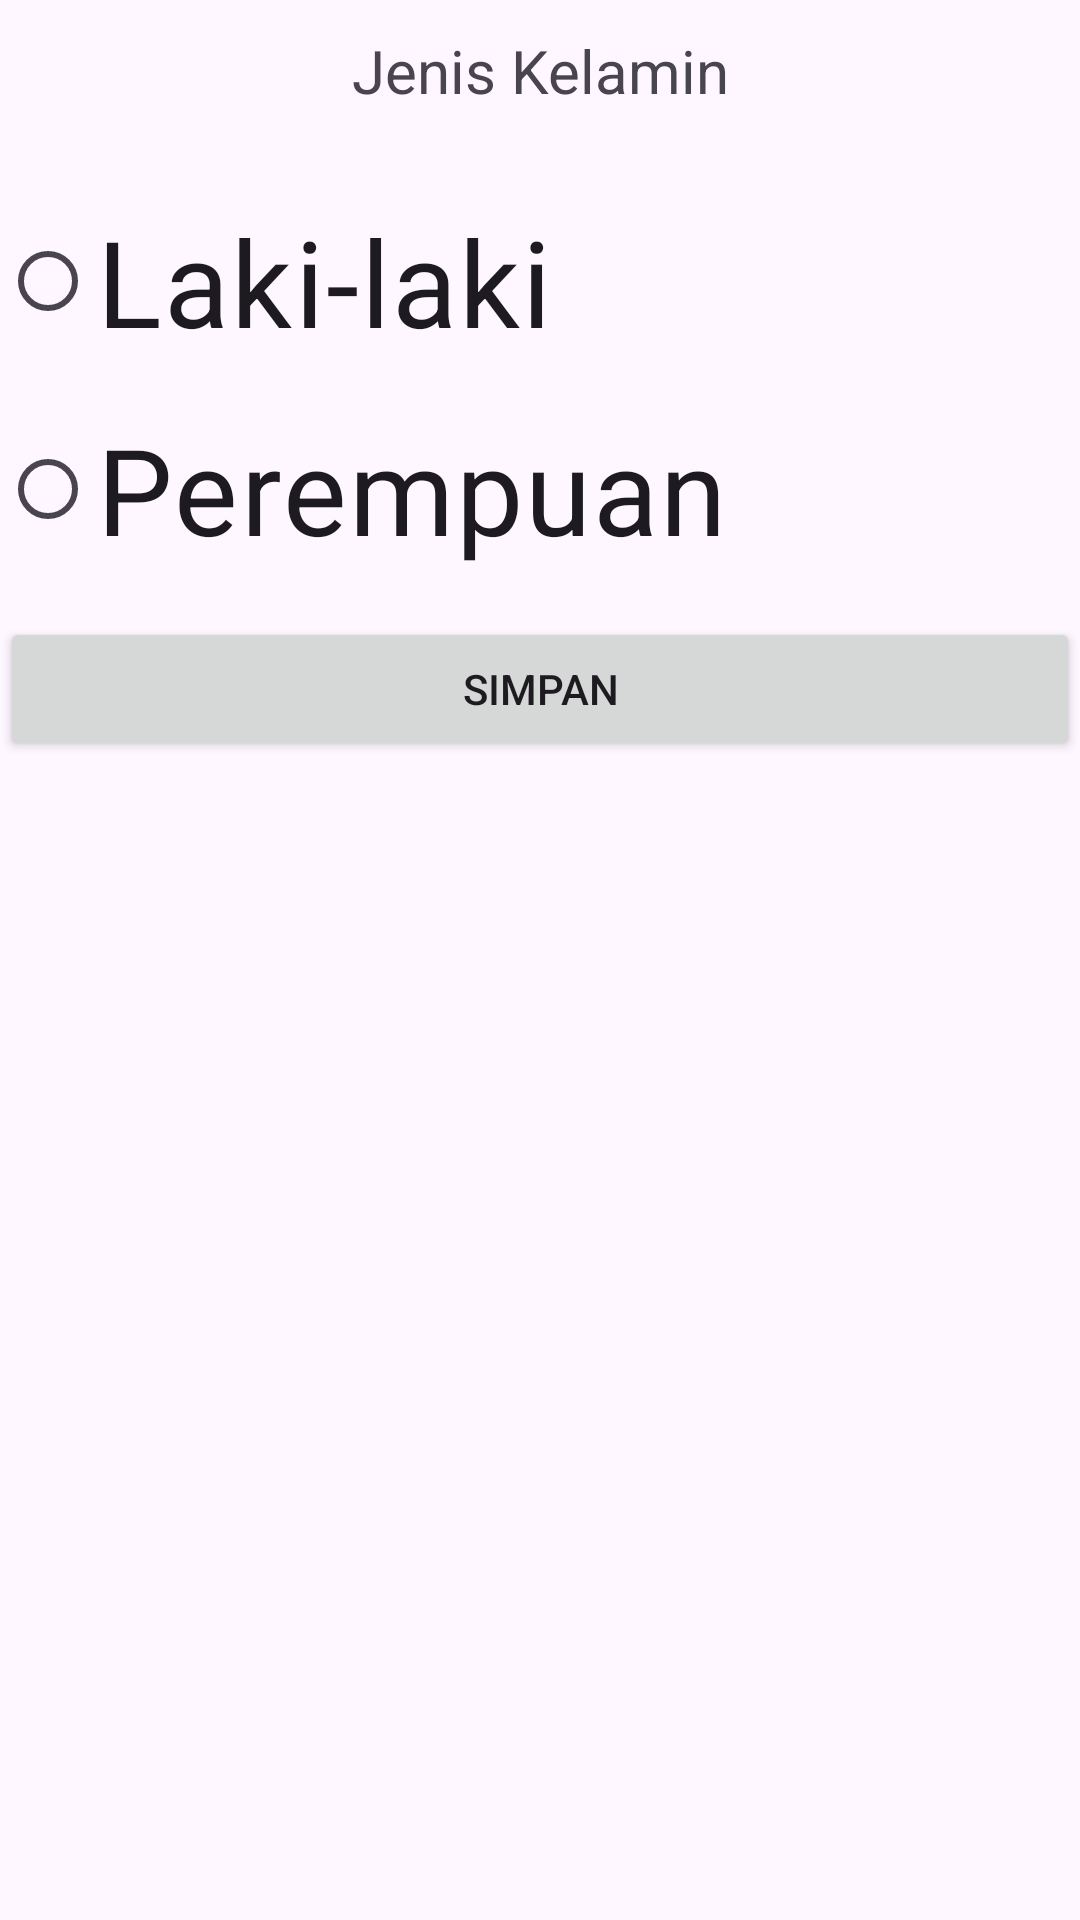

The Android layout XML behind this screen, and the referenced resources:
<!-- AndroidManifest.xml: application theme Theme.IntenProjects -->
<!-- res/layout/activity_tambah.xml -->
<?xml version="1.0" encoding="utf-8"?>
<LinearLayout xmlns:android="http://schemas.android.com/apk/res/android"
    xmlns:app="http://schemas.android.com/apk/res-auto"
    xmlns:tools="http://schemas.android.com/tools"
    android:id="@+id/main"
    android:layout_width="match_parent"
    android:layout_height="match_parent"
    android:orientation="vertical"
    android:layout_margin="10dp"
    tools:context=".TambahActivity">

    <TextView
        android:layout_width="match_parent"
        android:layout_height="wrap_content"
        android:text="@string/gender"
        android:layout_marginTop="10dp"
        android:textSize="20sp"
        android:gravity="center"
        android:layout_marginBottom="30dp"
        />
    
    <RadioGroup
        android:id="@+id/rg_gender"
        android:layout_width="match_parent"
        android:layout_height="wrap_content">
        <RadioButton
            android:id="@+id/radio_laki_laki"
            android:layout_width="match_parent"
            android:layout_height="wrap_content"
            android:layout_marginBottom="16dp"
            android:textSize="40sp"
            android:text="@string/laki_laki"/>
        <RadioButton
            android:id="@+id/radio_perempuan"
            android:layout_width="match_parent"
            android:layout_height="wrap_content"
            android:layout_marginBottom="16dp"
            android:textSize="40sp"
            android:text="@string/perempuan"/>
    </RadioGroup>

    <Button
        android:id="@+id/btn_tambah_data"
        android:layout_width="match_parent"
        android:layout_height="wrap_content"
        android:text="@string/save"/>

</LinearLayout>
<!-- resources referenced by this layout -->
<resources>
  <string name="gender">Jenis Kelamin</string>
  <string name="laki_laki">Laki-laki</string>
  <string name="perempuan">Perempuan</string>
  <string name="save">Simpan</string>
  <style name="Theme.IntenProjects" parent="Base.Theme.IntenProjects" />
  <style name="Base.Theme.IntenProjects" parent="Theme.Material3.DayNight.NoActionBar">
          
          
      </style>
</resources>
